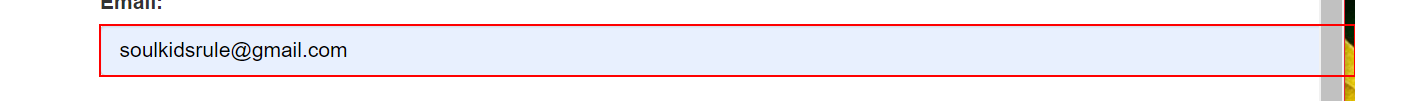
Task: REFramework Practice Project
Workflow: AcmeLogin

Step 1: type [Username] into the text box 'email'

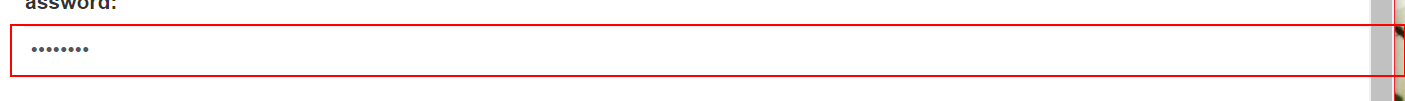
Step 2: type a value into the text box 'password'

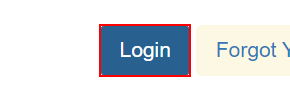
Step 3: click on the button

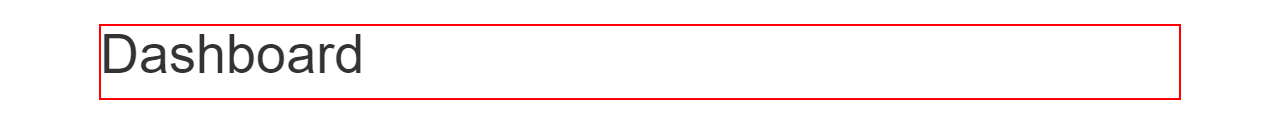
Step 4: find the heading